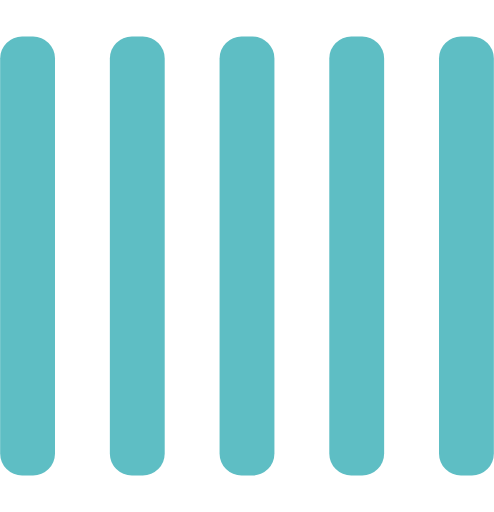
t = 0.00 s
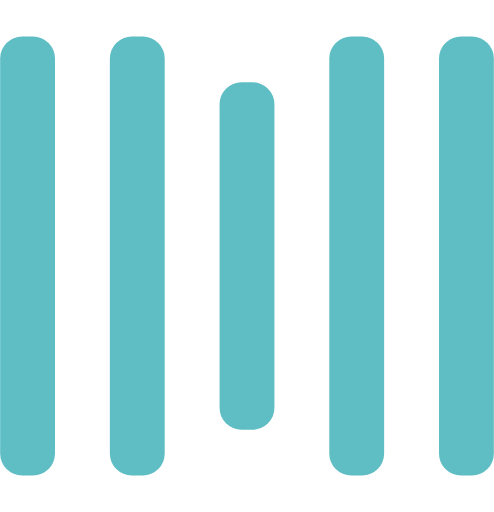
t = 0.25 s
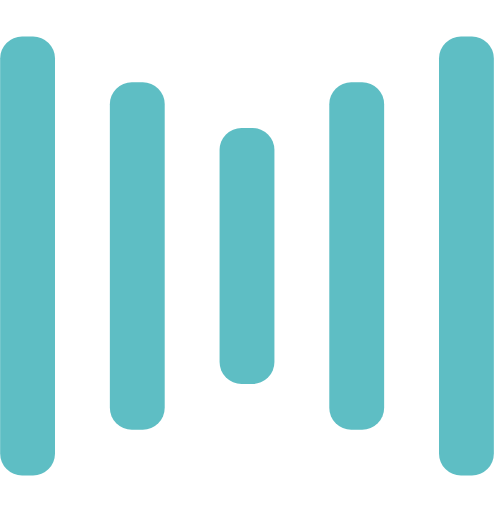
t = 0.50 s
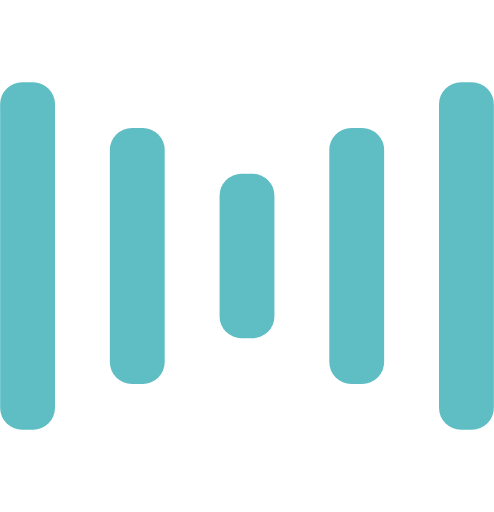
t = 0.75 s
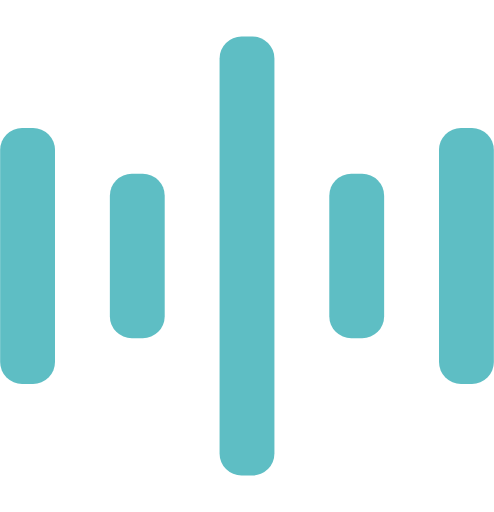
t = 1.00 s
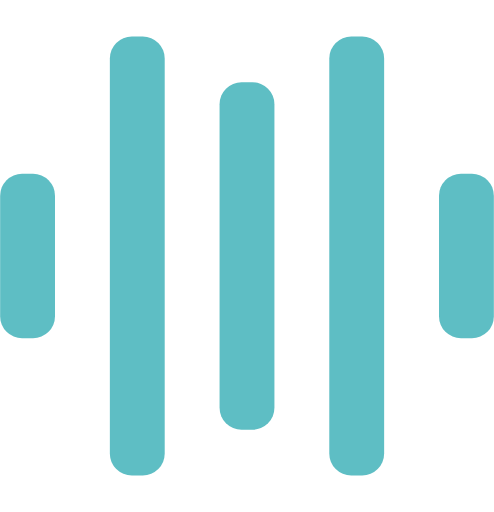
t = 1.25 s

The animated SVG that drew these frames (rendered in a browser with its animation timeline set to each time). Animation: 10 SMIL elements (animate=10); one cycle of 1.50 s, repeats indefinitely.

<svg width="135" height="140" viewBox="0 0 135 140" xmlns="http://www.w3.org/2000/svg" fill="#5ebec4">
    <rect y="10" width="15" height="120" rx="6">
        <animate attributeName="height"
             begin="0.5s" dur="1s"
             values="120;110;100;90;80;70;60;50;40;140;120" calcMode="linear"
             repeatCount="indefinite" />
        <animate attributeName="y"
             begin="0.5s" dur="1s"
             values="10;15;20;25;30;35;40;45;50;0;10" calcMode="linear"
             repeatCount="indefinite" />
    </rect>
    <rect x="30" y="10" width="15" height="120" rx="6">
        <animate attributeName="height"
             begin="0.25s" dur="1s"
             values="120;110;100;90;80;70;60;50;40;140;120" calcMode="linear"
             repeatCount="indefinite" />
        <animate attributeName="y"
             begin="0.25s" dur="1s"
             values="10;15;20;25;30;35;40;45;50;0;10" calcMode="linear"
             repeatCount="indefinite" />
    </rect>
    <rect x="60" width="15" height="140" rx="6">
        <animate attributeName="height"
             begin="0s" dur="1s"
             values="120;110;100;90;80;70;60;50;40;140;120" calcMode="linear"
             repeatCount="indefinite" />
        <animate attributeName="y"
             begin="0s" dur="1s"
             values="10;15;20;25;30;35;40;45;50;0;10" calcMode="linear"
             repeatCount="indefinite" />
    </rect>
    <rect x="90" y="10" width="15" height="120" rx="6">
        <animate attributeName="height"
             begin="0.25s" dur="1s"
             values="120;110;100;90;80;70;60;50;40;140;120" calcMode="linear"
             repeatCount="indefinite" />
        <animate attributeName="y"
             begin="0.25s" dur="1s"
             values="10;15;20;25;30;35;40;45;50;0;10" calcMode="linear"
             repeatCount="indefinite" />
    </rect>
    <rect x="120" y="10" width="15" height="120" rx="6">
        <animate attributeName="height"
             begin="0.5s" dur="1s"
             values="120;110;100;90;80;70;60;50;40;140;120" calcMode="linear"
             repeatCount="indefinite" />
        <animate attributeName="y"
             begin="0.5s" dur="1s"
             values="10;15;20;25;30;35;40;45;50;0;10" calcMode="linear"
             repeatCount="indefinite" />
    </rect>
</svg>
